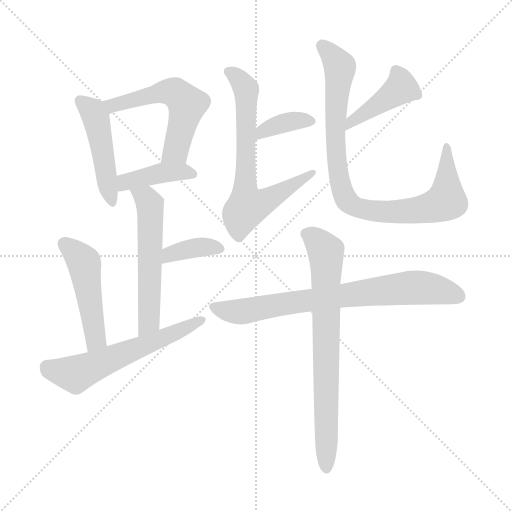
t = 0.00 s
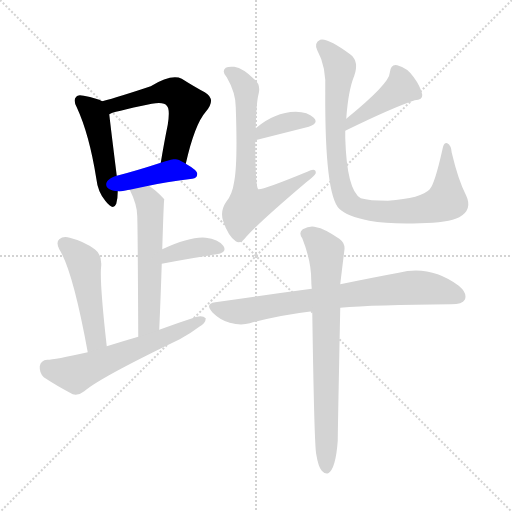
t = 1.87 s
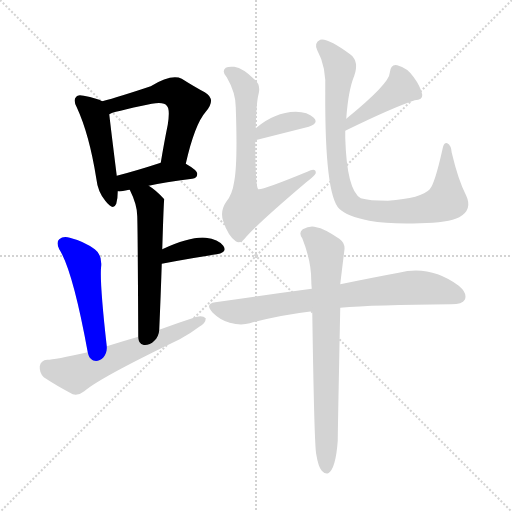
t = 3.73 s
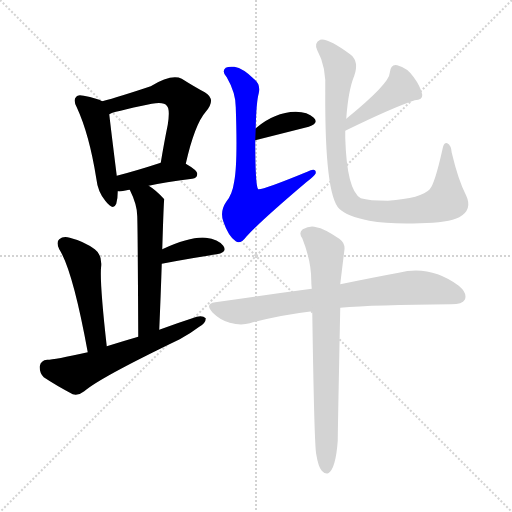
t = 5.59 s
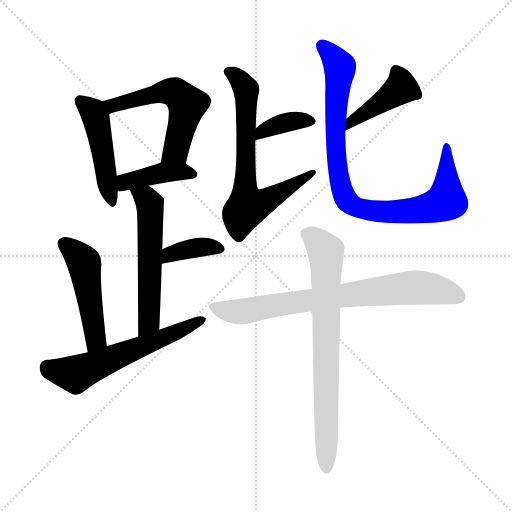
t = 7.46 s
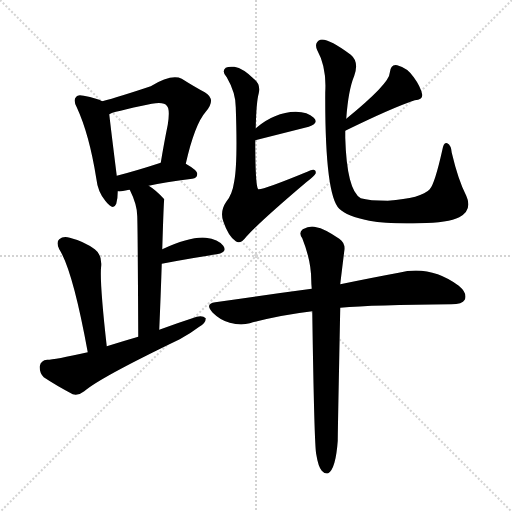
t = 9.32 s

The animated SVG that drew these frames (rendered in a browser with its animation timeline set to each time). Animation: 13 CSS @keyframes rules; one cycle of 9.32 s.

<svg version="1.1" viewBox="0 0 1024 1024" xmlns="http://www.w3.org/2000/svg">
  <g stroke="lightgray" stroke-dasharray="1,1" stroke-width="1" transform="scale(4, 4)">
    <line x1="0" y1="0" x2="256" y2="256"></line>
    <line x1="256" y1="0" x2="0" y2="256"></line>
    <line x1="128" y1="0" x2="128" y2="256"></line>
    <line x1="0" y1="128" x2="256" y2="128"></line>
  </g>
<g transform="scale(1, -1) translate(0, -900)">
   <style type="text/css">
    @keyframes keyframes0 {
      from {
       stroke: blue;
       stroke-dashoffset: 470;
       stroke-width: 128;
       }
       60% {
       animation-timing-function: step-end;
       stroke: blue;
       stroke-dashoffset: 0;
       stroke-width: 128;
       }
       to {
       stroke: black;
       stroke-width: 1024;
       }
       }
       #make-me-a-hanzi-animation-0 {
         animation: keyframes0 0.632487s both;
         animation-delay: 0.000000s;
         animation-timing-function: linear;
       }
    @keyframes keyframes1 {
      from {
       stroke: blue;
       stroke-dashoffset: 556;
       stroke-width: 128;
       }
       64% {
       animation-timing-function: step-end;
       stroke: blue;
       stroke-dashoffset: 0;
       stroke-width: 128;
       }
       to {
       stroke: black;
       stroke-width: 1024;
       }
       }
       #make-me-a-hanzi-animation-1 {
         animation: keyframes1 0.702474s both;
         animation-delay: 0.632487s;
         animation-timing-function: linear;
       }
    @keyframes keyframes2 {
      from {
       stroke: blue;
       stroke-dashoffset: 408;
       stroke-width: 128;
       }
       57% {
       animation-timing-function: step-end;
       stroke: blue;
       stroke-dashoffset: 0;
       stroke-width: 128;
       }
       to {
       stroke: black;
       stroke-width: 1024;
       }
       }
       #make-me-a-hanzi-animation-2 {
         animation: keyframes2 0.582031s both;
         animation-delay: 1.334961s;
         animation-timing-function: linear;
       }
    @keyframes keyframes3 {
      from {
       stroke: blue;
       stroke-dashoffset: 556;
       stroke-width: 128;
       }
       64% {
       animation-timing-function: step-end;
       stroke: blue;
       stroke-dashoffset: 0;
       stroke-width: 128;
       }
       to {
       stroke: black;
       stroke-width: 1024;
       }
       }
       #make-me-a-hanzi-animation-3 {
         animation: keyframes3 0.702474s both;
         animation-delay: 1.916992s;
         animation-timing-function: linear;
       }
    @keyframes keyframes4 {
      from {
       stroke: blue;
       stroke-dashoffset: 371;
       stroke-width: 128;
       }
       55% {
       animation-timing-function: step-end;
       stroke: blue;
       stroke-dashoffset: 0;
       stroke-width: 128;
       }
       to {
       stroke: black;
       stroke-width: 1024;
       }
       }
       #make-me-a-hanzi-animation-4 {
         animation: keyframes4 0.551921s both;
         animation-delay: 2.619466s;
         animation-timing-function: linear;
       }
    @keyframes keyframes5 {
      from {
       stroke: blue;
       stroke-dashoffset: 484;
       stroke-width: 128;
       }
       61% {
       animation-timing-function: step-end;
       stroke: blue;
       stroke-dashoffset: 0;
       stroke-width: 128;
       }
       to {
       stroke: black;
       stroke-width: 1024;
       }
       }
       #make-me-a-hanzi-animation-5 {
         animation: keyframes5 0.643880s both;
         animation-delay: 3.171387s;
         animation-timing-function: linear;
       }
    @keyframes keyframes6 {
      from {
       stroke: blue;
       stroke-dashoffset: 591;
       stroke-width: 128;
       }
       66% {
       animation-timing-function: step-end;
       stroke: blue;
       stroke-dashoffset: 0;
       stroke-width: 128;
       }
       to {
       stroke: black;
       stroke-width: 1024;
       }
       }
       #make-me-a-hanzi-animation-6 {
         animation: keyframes6 0.730957s both;
         animation-delay: 3.815267s;
         animation-timing-function: linear;
       }
    @keyframes keyframes7 {
      from {
       stroke: blue;
       stroke-dashoffset: 370;
       stroke-width: 128;
       }
       55% {
       animation-timing-function: step-end;
       stroke: blue;
       stroke-dashoffset: 0;
       stroke-width: 128;
       }
       to {
       stroke: black;
       stroke-width: 1024;
       }
       }
       #make-me-a-hanzi-animation-7 {
         animation: keyframes7 0.551107s both;
         animation-delay: 4.546224s;
         animation-timing-function: linear;
       }
    @keyframes keyframes8 {
      from {
       stroke: blue;
       stroke-dashoffset: 688;
       stroke-width: 128;
       }
       69% {
       animation-timing-function: step-end;
       stroke: blue;
       stroke-dashoffset: 0;
       stroke-width: 128;
       }
       to {
       stroke: black;
       stroke-width: 1024;
       }
       }
       #make-me-a-hanzi-animation-8 {
         animation: keyframes8 0.809896s both;
         animation-delay: 5.097331s;
         animation-timing-function: linear;
       }
    @keyframes keyframes9 {
      from {
       stroke: blue;
       stroke-dashoffset: 425;
       stroke-width: 128;
       }
       58% {
       animation-timing-function: step-end;
       stroke: blue;
       stroke-dashoffset: 0;
       stroke-width: 128;
       }
       to {
       stroke: black;
       stroke-width: 1024;
       }
       }
       #make-me-a-hanzi-animation-9 {
         animation: keyframes9 0.595866s both;
         animation-delay: 5.907227s;
         animation-timing-function: linear;
       }
    @keyframes keyframes10 {
      from {
       stroke: blue;
       stroke-dashoffset: 897;
       stroke-width: 128;
       }
       74% {
       animation-timing-function: step-end;
       stroke: blue;
       stroke-dashoffset: 0;
       stroke-width: 128;
       }
       to {
       stroke: black;
       stroke-width: 1024;
       }
       }
       #make-me-a-hanzi-animation-10 {
         animation: keyframes10 0.979980s both;
         animation-delay: 6.503092s;
         animation-timing-function: linear;
       }
    @keyframes keyframes11 {
      from {
       stroke: blue;
       stroke-dashoffset: 751;
       stroke-width: 128;
       }
       71% {
       animation-timing-function: step-end;
       stroke: blue;
       stroke-dashoffset: 0;
       stroke-width: 128;
       }
       to {
       stroke: black;
       stroke-width: 1024;
       }
       }
       #make-me-a-hanzi-animation-11 {
         animation: keyframes11 0.861165s both;
         animation-delay: 7.483073s;
         animation-timing-function: linear;
       }
    @keyframes keyframes12 {
      from {
       stroke: blue;
       stroke-dashoffset: 743;
       stroke-width: 128;
       }
       71% {
       animation-timing-function: step-end;
       stroke: blue;
       stroke-dashoffset: 0;
       stroke-width: 128;
       }
       to {
       stroke: black;
       stroke-width: 1024;
       }
       }
       #make-me-a-hanzi-animation-12 {
         animation: keyframes12 0.854655s both;
         animation-delay: 8.344238s;
         animation-timing-function: linear;
       }
</style>
<path d="M 204.5 697.5 Q 194.5 703.5 167.5 708.5 Q 155.5 711.5 152.5 706.5 Q 145.5 700.5 153.5 685.5 Q 178.5 631.5 192.5 543.5 Q 195.5 516.5 210.5 498.5 Q 226.5 477.5 232.5 492.5 Q 235.5 502.5 235.5 517.5 L 233.5 548.5 Q 221.5 644.5 218.5 671.5 C 216.5 691.5 216.5 691.5 204.5 697.5 Z" fill="lightgray"></path> 
<path d="M 371.5 572.5 Q 389.5 651.5 411.5 676.5 Q 433.5 701.5 409.5 715.5 Q 390.5 725.5 363.5 742.5 Q 342.5 752.5 301.5 727.5 Q 238.5 706.5 204.5 697.5 C 175.5 689.5 190.5 660.5 218.5 671.5 Q 221.5 675.5 303.5 692.5 Q 328.5 696.5 333.5 688.5 Q 340.5 682.5 335.5 650.5 Q 328.5 616.5 321.5 574.5 C 316.5 544.5 364.5 543.5 371.5 572.5 Z" fill="lightgray"></path> 
<path d="M 297.5 528.5 Q 328.5 535.5 384.5 542.5 Q 394.5 543.5 394.5 552.5 Q 394.5 559.5 371.5 572.5 C 351.5 584.5 350.5 583.5 321.5 574.5 Q 272.5 558.5 233.5 548.5 C 204.5 540.5 205.5 518.5 235.5 517.5 Q 242.5 516.5 253.5 519.5 Q 254.5 520.5 259.5 520.5 L 297.5 528.5 Z" fill="lightgray"></path> 
<path d="M 318.5 240.5 Q 321.5 310.5 323.5 372.5 L 324.5 401.5 Q 327.5 500.5 328.5 501.5 Q 312.5 519.5 297.5 528.5 C 272.5 545.5 246.5 547.5 259.5 520.5 Q 274.5 490.5 274.5 467.5 Q 275.5 442.5 276.5 226.5 C 276.5 196.5 317.5 210.5 318.5 240.5 Z" fill="lightgray"></path> 
<path d="M 323.5 372.5 Q 386.5 384.5 433.5 391.5 Q 455.5 395.5 446.5 408.5 Q 436.5 421.5 411.5 424.5 Q 381.5 427.5 324.5 401.5 C 297.5 389.5 294.5 366.5 323.5 372.5 Z" fill="lightgray"></path> 
<path d="M 213.5 207.5 Q 198.5 340.5 202.5 369.5 Q 203.5 391.5 189.5 401.5 Q 167.5 417.5 139.5 424.5 Q 126.5 428.5 118.5 421.5 Q 111.5 415.5 118.5 401.5 Q 145.5 359.5 175.5 195.5 C 180.5 165.5 216.5 177.5 213.5 207.5 Z" fill="lightgray"></path> 
<path d="M 175.5 195.5 Q 108.5 180.5 94.5 180.5 Q 81.5 179.5 79.5 167.5 Q 78.5 154.5 87.5 145.5 Q 111.5 129.5 145.5 111.5 Q 157.5 108.5 168.5 117.5 Q 199.5 144.5 359.5 221.5 Q 381.5 233.5 398.5 246.5 Q 411.5 253.5 411.5 263.5 Q 405.5 269.5 393.5 266.5 Q 356.5 254.5 318.5 240.5 L 276.5 226.5 Q 245.5 217.5 213.5 207.5 L 175.5 195.5 Z" fill="lightgray"></path> 
<path d="M 510.5 619.5 L 617.5 646.5 Q 638.5 653.5 627.5 664.5 Q 615.5 676.5 591.5 676.5 Q 548.5 675.5 511.5 643.5 C 488.5 624.5 481.5 612.5 510.5 619.5 Z" fill="lightgray"></path> 
<path d="M 511.5 643.5 Q 512.5 695.5 517.5 713.5 Q 521.5 731.5 508.5 741.5 Q 486.5 763.5 468.5 766.5 Q 456.5 767.5 451.5 764.5 Q 442.5 757.5 453.5 745.5 Q 471.5 714.5 471.5 685.5 Q 475.5 574.5 468.5 537.5 Q 464.5 510.5 452.5 496.5 Q 439.5 477.5 446.5 457.5 Q 456.5 427.5 471.5 417.5 Q 480.5 410.5 492.5 426.5 Q 520.5 457.5 612.5 535.5 Q 628.5 547.5 631.5 553.5 Q 632.5 565.5 614.5 556.5 Q 524.5 519.5 516.5 521.5 Q 510.5 525.5 510.5 619.5 L 511.5 643.5 Z" fill="lightgray"></path> 
<path d="M 690.5 638.5 Q 784.5 684.5 829.5 699.5 Q 845.5 700.5 844.5 710.5 Q 841.5 726.5 827.5 745.5 Q 814.5 764.5 794.5 769.5 Q 781.5 772.5 779.5 754.5 Q 779.5 733.5 692.5 662.5 C 669.5 643.5 663.5 625.5 690.5 638.5 Z" fill="lightgray"></path> 
<path d="M 692.5 662.5 Q 696.5 719.5 708.5 748.5 Q 718.5 776.5 701.5 790.5 Q 655.5 824.5 640.5 820.5 Q 627.5 814.5 634.5 799.5 Q 653.5 765.5 650.5 715.5 Q 649.5 510.5 678.5 482.5 Q 693.5 467.5 738.5 458.5 Q 777.5 451.5 839.5 453.5 Q 896.5 454.5 918.5 465.5 Q 945.5 480.5 932.5 508.5 Q 916.5 539.5 903.5 594.5 Q 902.5 609.5 894.5 613.5 Q 887.5 617.5 884.5 599.5 Q 869.5 532.5 859.5 521.5 Q 843.5 503.5 775.5 498.5 Q 738.5 498.5 721.5 503.5 Q 693.5 519.5 690.5 624.5 Q 690.5 631.5 690.5 638.5 L 692.5 662.5 Z" fill="lightgray"></path> 
<path d="M 680.5 284.5 Q 747.5 290.5 902.5 291.5 Q 924.5 291.5 929.5 300.5 Q 935.5 313.5 917.5 328.5 Q 860.5 370.5 797.5 354.5 Q 748.5 345.5 680.5 331.5 L 623.5 322.5 Q 533.5 310.5 430.5 295.5 Q 408.5 292.5 425.5 274.5 Q 440.5 259.5 459.5 254.5 Q 481.5 248.5 499.5 253.5 Q 557.5 269.5 624.5 277.5 L 680.5 284.5 Z" fill="lightgray"></path> 
<path d="M 632.5 -8.5 Q 636.5 -33.5 643.5 -41.5 Q 649.5 -48.5 656.5 -46.5 Q 671.5 -37.5 675.5 18.5 Q 675.5 36.5 680.5 284.5 L 680.5 331.5 Q 680.5 332.5 688.5 397.5 Q 691.5 413.5 678.5 422.5 Q 647.5 443.5 632.5 445.5 Q 620.5 449.5 605.5 441.5 Q 596.5 434.5 604.5 423.5 Q 622.5 378.5 622.5 339.5 Q 622.5 332.5 623.5 322.5 L 624.5 277.5 Q 628.5 7.5 632.5 -8.5 Z" fill="lightgray"></path> 
      <clipPath id="make-me-a-hanzi-clip-0">
      <path d="M 204.5 697.5 Q 194.5 703.5 167.5 708.5 Q 155.5 711.5 152.5 706.5 Q 145.5 700.5 153.5 685.5 Q 178.5 631.5 192.5 543.5 Q 195.5 516.5 210.5 498.5 Q 226.5 477.5 232.5 492.5 Q 235.5 502.5 235.5 517.5 L 233.5 548.5 Q 221.5 644.5 218.5 671.5 C 216.5 691.5 216.5 691.5 204.5 697.5 Z" fill="lightgray"></path>
      </clipPath>
      <path clip-path="url(#make-me-a-hanzi-clip-0)" d="M 161.5 698.5 L 191.5 664.5 L 222.5 498.5 " fill="none" id="make-me-a-hanzi-animation-0" stroke-dasharray="342 684" stroke-linecap="round"></path>

      <clipPath id="make-me-a-hanzi-clip-1">
      <path d="M 371.5 572.5 Q 389.5 651.5 411.5 676.5 Q 433.5 701.5 409.5 715.5 Q 390.5 725.5 363.5 742.5 Q 342.5 752.5 301.5 727.5 Q 238.5 706.5 204.5 697.5 C 175.5 689.5 190.5 660.5 218.5 671.5 Q 221.5 675.5 303.5 692.5 Q 328.5 696.5 333.5 688.5 Q 340.5 682.5 335.5 650.5 Q 328.5 616.5 321.5 574.5 C 316.5 544.5 364.5 543.5 371.5 572.5 Z" fill="lightgray"></path>
      </clipPath>
      <path clip-path="url(#make-me-a-hanzi-clip-1)" d="M 211.5 692.5 L 246.5 693.5 L 320.5 715.5 L 347.5 715.5 L 366.5 700.5 L 374.5 691.5 L 351.5 598.5 L 328.5 581.5 " fill="none" id="make-me-a-hanzi-animation-1" stroke-dasharray="428 856" stroke-linecap="round"></path>

      <clipPath id="make-me-a-hanzi-clip-2">
      <path d="M 297.5 528.5 Q 328.5 535.5 384.5 542.5 Q 394.5 543.5 394.5 552.5 Q 394.5 559.5 371.5 572.5 C 351.5 584.5 350.5 583.5 321.5 574.5 Q 272.5 558.5 233.5 548.5 C 204.5 540.5 205.5 518.5 235.5 517.5 Q 242.5 516.5 253.5 519.5 Q 254.5 520.5 259.5 520.5 L 297.5 528.5 Z" fill="lightgray"></path>
      </clipPath>
      <path clip-path="url(#make-me-a-hanzi-clip-2)" d="M 239.5 525.5 L 258.5 538.5 L 319.5 553.5 L 364.5 557.5 L 384.5 552.5 " fill="none" id="make-me-a-hanzi-animation-2" stroke-dasharray="280 560" stroke-linecap="round"></path>

      <clipPath id="make-me-a-hanzi-clip-3">
      <path d="M 318.5 240.5 Q 321.5 310.5 323.5 372.5 L 324.5 401.5 Q 327.5 500.5 328.5 501.5 Q 312.5 519.5 297.5 528.5 C 272.5 545.5 246.5 547.5 259.5 520.5 Q 274.5 490.5 274.5 467.5 Q 275.5 442.5 276.5 226.5 C 276.5 196.5 317.5 210.5 318.5 240.5 Z" fill="lightgray"></path>
      </clipPath>
      <path clip-path="url(#make-me-a-hanzi-clip-3)" d="M 267.5 515.5 L 296.5 497.5 L 301.5 460.5 L 297.5 256.5 L 279.5 239.5 " fill="none" id="make-me-a-hanzi-animation-3" stroke-dasharray="428 856" stroke-linecap="round"></path>

      <clipPath id="make-me-a-hanzi-clip-4">
      <path d="M 323.5 372.5 Q 386.5 384.5 433.5 391.5 Q 455.5 395.5 446.5 408.5 Q 436.5 421.5 411.5 424.5 Q 381.5 427.5 324.5 401.5 C 297.5 389.5 294.5 366.5 323.5 372.5 Z" fill="lightgray"></path>
      </clipPath>
      <path clip-path="url(#make-me-a-hanzi-clip-4)" d="M 331.5 379.5 L 339.5 392.5 L 372.5 401.5 L 405.5 406.5 L 437.5 401.5 " fill="none" id="make-me-a-hanzi-animation-4" stroke-dasharray="243 486" stroke-linecap="round"></path>

      <clipPath id="make-me-a-hanzi-clip-5">
      <path d="M 213.5 207.5 Q 198.5 340.5 202.5 369.5 Q 203.5 391.5 189.5 401.5 Q 167.5 417.5 139.5 424.5 Q 126.5 428.5 118.5 421.5 Q 111.5 415.5 118.5 401.5 Q 145.5 359.5 175.5 195.5 C 180.5 165.5 216.5 177.5 213.5 207.5 Z" fill="lightgray"></path>
      </clipPath>
      <path clip-path="url(#make-me-a-hanzi-clip-5)" d="M 128.5 412.5 L 167.5 374.5 L 191.5 222.5 L 178.5 207.5 " fill="none" id="make-me-a-hanzi-animation-5" stroke-dasharray="356 712" stroke-linecap="round"></path>

      <clipPath id="make-me-a-hanzi-clip-6">
      <path d="M 175.5 195.5 Q 108.5 180.5 94.5 180.5 Q 81.5 179.5 79.5 167.5 Q 78.5 154.5 87.5 145.5 Q 111.5 129.5 145.5 111.5 Q 157.5 108.5 168.5 117.5 Q 199.5 144.5 359.5 221.5 Q 381.5 233.5 398.5 246.5 Q 411.5 253.5 411.5 263.5 Q 405.5 269.5 393.5 266.5 Q 356.5 254.5 318.5 240.5 L 276.5 226.5 Q 245.5 217.5 213.5 207.5 L 175.5 195.5 Z" fill="lightgray"></path>
      </clipPath>
      <path clip-path="url(#make-me-a-hanzi-clip-6)" d="M 94.5 165.5 L 150.5 151.5 L 405.5 260.5 " fill="none" id="make-me-a-hanzi-animation-6" stroke-dasharray="463 926" stroke-linecap="round"></path>

      <clipPath id="make-me-a-hanzi-clip-7">
      <path d="M 510.5 619.5 L 617.5 646.5 Q 638.5 653.5 627.5 664.5 Q 615.5 676.5 591.5 676.5 Q 548.5 675.5 511.5 643.5 C 488.5 624.5 481.5 612.5 510.5 619.5 Z" fill="lightgray"></path>
      </clipPath>
      <path clip-path="url(#make-me-a-hanzi-clip-7)" d="M 517.5 625.5 L 523.5 636.5 L 550.5 649.5 L 585.5 658.5 L 620.5 656.5 " fill="none" id="make-me-a-hanzi-animation-7" stroke-dasharray="242 484" stroke-linecap="round"></path>

      <clipPath id="make-me-a-hanzi-clip-8">
      <path d="M 511.5 643.5 Q 512.5 695.5 517.5 713.5 Q 521.5 731.5 508.5 741.5 Q 486.5 763.5 468.5 766.5 Q 456.5 767.5 451.5 764.5 Q 442.5 757.5 453.5 745.5 Q 471.5 714.5 471.5 685.5 Q 475.5 574.5 468.5 537.5 Q 464.5 510.5 452.5 496.5 Q 439.5 477.5 446.5 457.5 Q 456.5 427.5 471.5 417.5 Q 480.5 410.5 492.5 426.5 Q 520.5 457.5 612.5 535.5 Q 628.5 547.5 631.5 553.5 Q 632.5 565.5 614.5 556.5 Q 524.5 519.5 516.5 521.5 Q 510.5 525.5 510.5 619.5 L 511.5 643.5 Z" fill="lightgray"></path>
      </clipPath>
      <path clip-path="url(#make-me-a-hanzi-clip-8)" d="M 457.5 756.5 L 477.5 742.5 L 492.5 720.5 L 489.5 522.5 L 494.5 486.5 L 531.5 497.5 L 623.5 553.5 " fill="none" id="make-me-a-hanzi-animation-8" stroke-dasharray="560 1120" stroke-linecap="round"></path>

      <clipPath id="make-me-a-hanzi-clip-9">
      <path d="M 690.5 638.5 Q 784.5 684.5 829.5 699.5 Q 845.5 700.5 844.5 710.5 Q 841.5 726.5 827.5 745.5 Q 814.5 764.5 794.5 769.5 Q 781.5 772.5 779.5 754.5 Q 779.5 733.5 692.5 662.5 C 669.5 643.5 663.5 625.5 690.5 638.5 Z" fill="lightgray"></path>
      </clipPath>
      <path clip-path="url(#make-me-a-hanzi-clip-9)" d="M 791.5 757.5 L 802.5 724.5 L 708.5 663.5 L 699.5 643.5 " fill="none" id="make-me-a-hanzi-animation-9" stroke-dasharray="297 594" stroke-linecap="round"></path>

      <clipPath id="make-me-a-hanzi-clip-10">
      <path d="M 692.5 662.5 Q 696.5 719.5 708.5 748.5 Q 718.5 776.5 701.5 790.5 Q 655.5 824.5 640.5 820.5 Q 627.5 814.5 634.5 799.5 Q 653.5 765.5 650.5 715.5 Q 649.5 510.5 678.5 482.5 Q 693.5 467.5 738.5 458.5 Q 777.5 451.5 839.5 453.5 Q 896.5 454.5 918.5 465.5 Q 945.5 480.5 932.5 508.5 Q 916.5 539.5 903.5 594.5 Q 902.5 609.5 894.5 613.5 Q 887.5 617.5 884.5 599.5 Q 869.5 532.5 859.5 521.5 Q 843.5 503.5 775.5 498.5 Q 738.5 498.5 721.5 503.5 Q 693.5 519.5 690.5 624.5 Q 690.5 631.5 690.5 638.5 L 692.5 662.5 Z" fill="lightgray"></path>
      </clipPath>
      <path clip-path="url(#make-me-a-hanzi-clip-10)" d="M 644.5 808.5 L 680.5 763.5 L 669.5 630.5 L 675.5 557.5 L 695.5 496.5 L 722.5 482.5 L 758.5 476.5 L 849.5 481.5 L 882.5 492.5 L 892.5 498.5 L 893.5 606.5 " fill="none" id="make-me-a-hanzi-animation-10" stroke-dasharray="769 1538" stroke-linecap="round"></path>

      <clipPath id="make-me-a-hanzi-clip-11">
      <path d="M 680.5 284.5 Q 747.5 290.5 902.5 291.5 Q 924.5 291.5 929.5 300.5 Q 935.5 313.5 917.5 328.5 Q 860.5 370.5 797.5 354.5 Q 748.5 345.5 680.5 331.5 L 623.5 322.5 Q 533.5 310.5 430.5 295.5 Q 408.5 292.5 425.5 274.5 Q 440.5 259.5 459.5 254.5 Q 481.5 248.5 499.5 253.5 Q 557.5 269.5 624.5 277.5 L 680.5 284.5 Z" fill="lightgray"></path>
      </clipPath>
      <path clip-path="url(#make-me-a-hanzi-clip-11)" d="M 428.5 284.5 L 481.5 276.5 L 676.5 308.5 L 823.5 324.5 L 857.5 323.5 L 917.5 307.5 " fill="none" id="make-me-a-hanzi-animation-11" stroke-dasharray="623 1246" stroke-linecap="round"></path>

      <clipPath id="make-me-a-hanzi-clip-12">
      <path d="M 632.5 -8.5 Q 636.5 -33.5 643.5 -41.5 Q 649.5 -48.5 656.5 -46.5 Q 671.5 -37.5 675.5 18.5 Q 675.5 36.5 680.5 284.5 L 680.5 331.5 Q 680.5 332.5 688.5 397.5 Q 691.5 413.5 678.5 422.5 Q 647.5 443.5 632.5 445.5 Q 620.5 449.5 605.5 441.5 Q 596.5 434.5 604.5 423.5 Q 622.5 378.5 622.5 339.5 Q 622.5 332.5 623.5 322.5 L 624.5 277.5 Q 628.5 7.5 632.5 -8.5 Z" fill="lightgray"></path>
      </clipPath>
      <path clip-path="url(#make-me-a-hanzi-clip-12)" d="M 612.5 432.5 L 635.5 416.5 L 652.5 389.5 L 652.5 -37.5 " fill="none" id="make-me-a-hanzi-animation-12" stroke-dasharray="615 1230" stroke-linecap="round"></path>

</g>
</svg>
